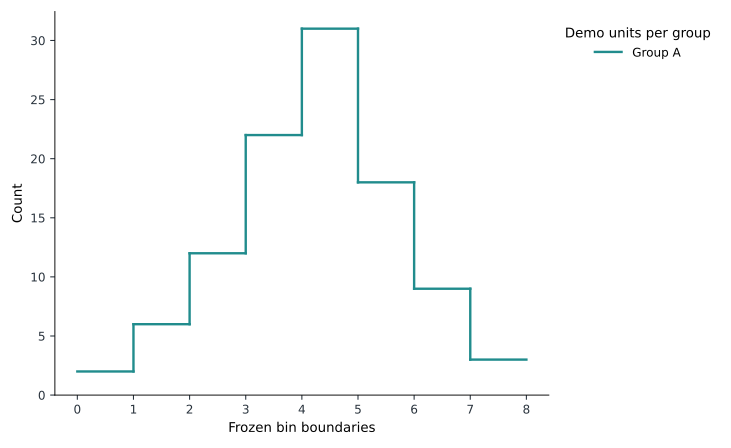

The table this chart was drawn from, first rows:
group	left	right	count
Group A	0	1	2
Group A	1	2	6
Group A	2	3	12
Group A	3	4	22
Group A	4	5	31
Group A	5	6	18
Group A	6	7	9
Group A	7	8	3
